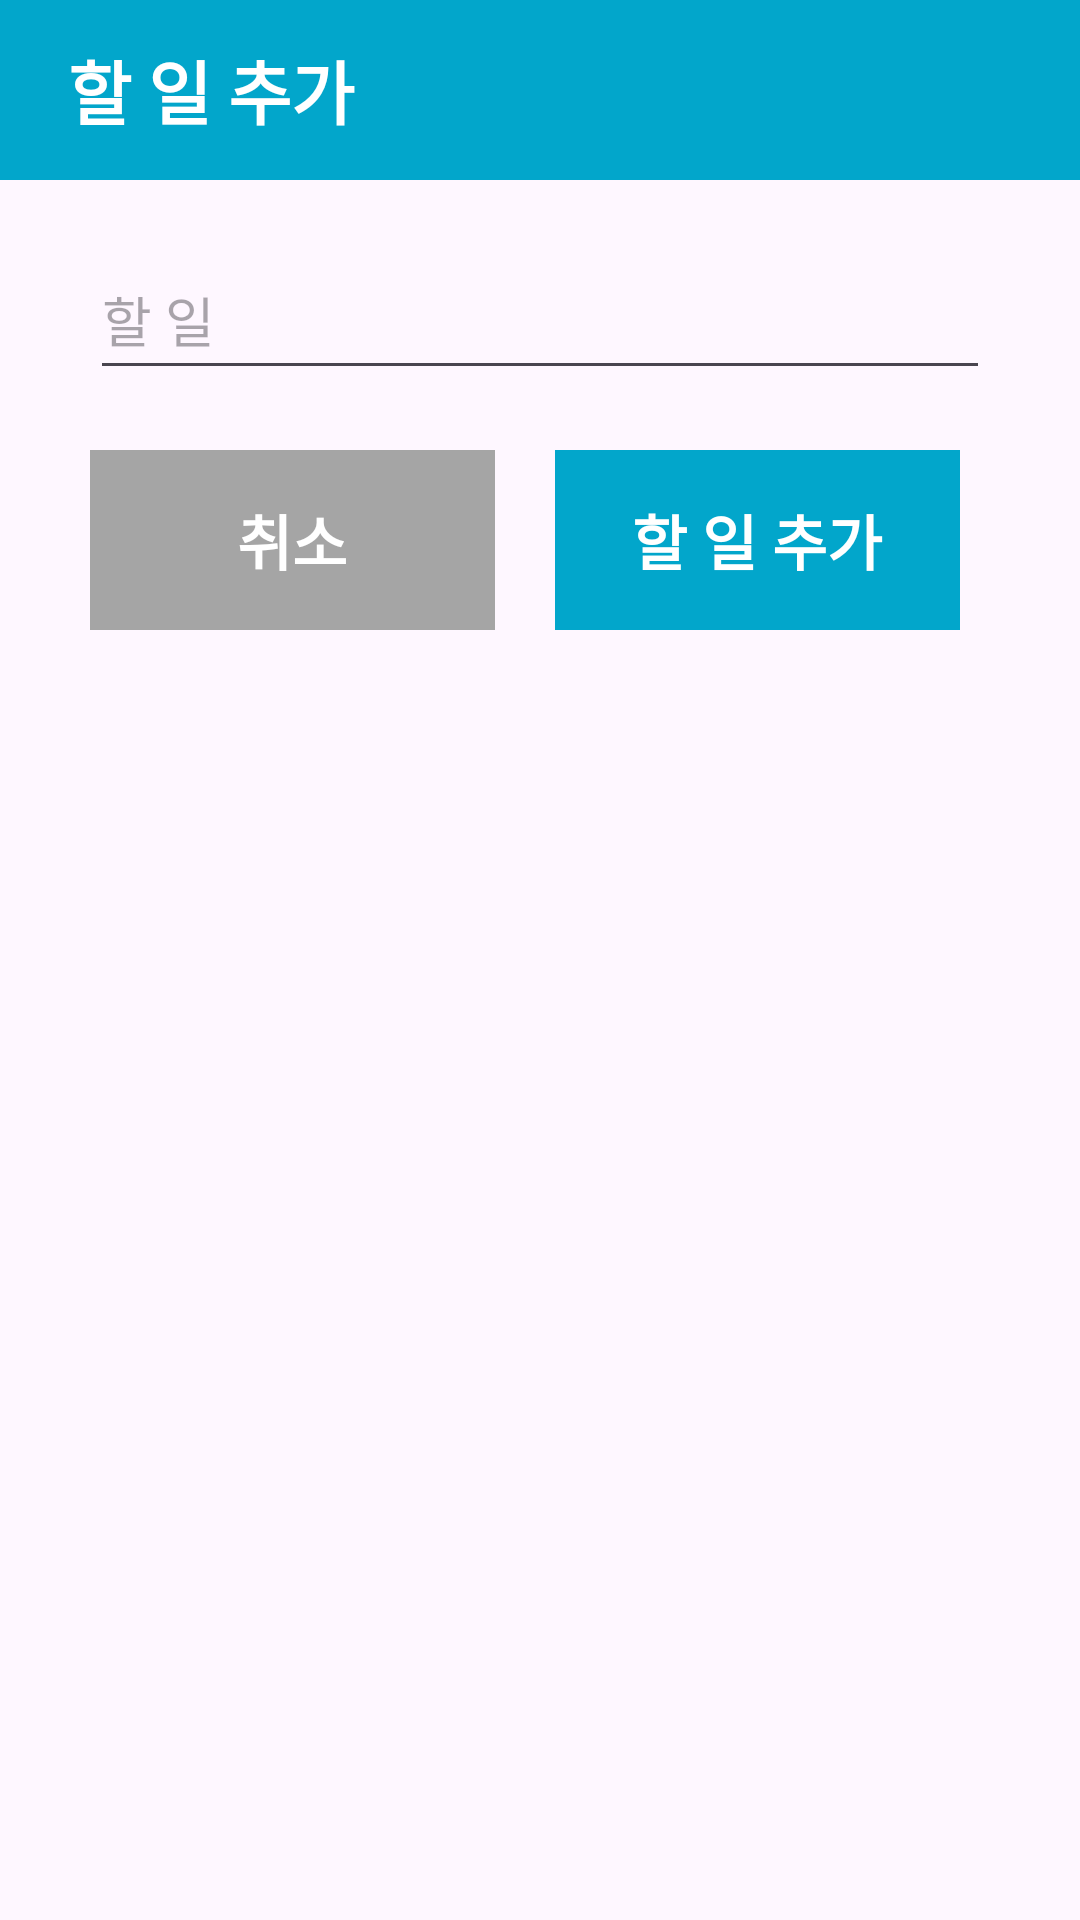

Here is an Android app screen rendered from its layout file. Give the layout XML and the strings, colors and styles it references.
<!-- AndroidManifest.xml: application theme Theme.SsuTudy -->
<!-- res/layout/dialog_add_todo.xml -->
<?xml version="1.0" encoding="utf-8"?>
<LinearLayout xmlns:android="http://schemas.android.com/apk/res/android"
    android:layout_width="350dp"
    android:layout_height="wrap_content"
    android:orientation="vertical">
    <TextView
        style="@style/Dialog.Title"
        android:layout_width="match_parent"
        android:text="    할 일 추가" />

    <EditText
        android:id="@+id/todo_name"
        android:layout_width="300dp"
        android:layout_height="50dp"
        android:layout_marginTop="20dp"
        android:layout_gravity="center_horizontal"
        android:hint="할 일"
        android:maxLength="25"
        android:inputType="text"
        />

    <LinearLayout
        android:layout_width="match_parent"
        android:layout_height="80dp"
        android:layout_marginTop="20dp"
        android:orientation="horizontal">
        <android.widget.Button
            android:id="@+id/cancel_button"
            style="@style/Button.DialogGray"
            android:layout_width="135dp"
            android:layout_height="60dp"
            android:layout_marginLeft="30dp"
            android:text="취소"
            />
        <android.widget.Button
            android:id="@+id/save_button"
            style="@style/Button.DialogMediumBlue"
            android:layout_width="135dp"
            android:layout_height="60dp"
            android:layout_marginLeft="20dp"
            android:text="할 일 추가"
            />
    </LinearLayout>
</LinearLayout>
<!-- resources referenced by this layout -->
<resources>
  <style name="Button.DialogGray" parent="Widget.AppCompat.Button.Borderless">
          <item name="android:background">@color/gray</item>
          <item name="android:gravity">center_vertical|center_horizontal</item>
          <item name="android:textSize">20sp</item>
          <item name="android:textColor">@color/white</item>
          <item name="android:textStyle">bold</item>
      </style>
  <style name="Button.DialogMediumBlue" parent="Widget.AppCompat.Button.Borderless">
          <item name="android:background">@color/medium_blue</item>
          <item name="android:gravity">center_vertical|center_horizontal</item>
          <item name="android:textSize">20sp</item>
          <item name="android:textColor">@color/white</item>
          <item name="android:textStyle">bold</item>
      </style>
  <style name="Dialog.Title" parent="Widget.AppCompat.TextView">
          <item name="android:background">@color/medium_blue</item>
          <item name="android:layout_width">350dp</item>
          <item name="android:layout_height">60dp</item>
          <item name="android:gravity">center_vertical</item>
          <item name="android:padding">0dp</item>
          <item name="android:paddingLeft">20dp</item>
          <item name="android:textColor">@color/white</item>
          <item name="android:textSize">23sp</item>
          <item name="android:textStyle">bold</item>
      </style>
  <style name="Theme.SsuTudy" parent="Base.Theme.SsuTudy" />
  <color name="gray">#A5A5A5</color>
  <color name="white">#FFFFFFFF</color>
  <color name="medium_blue">#02A6CB</color>
  <style name="Base.Theme.SsuTudy" parent="Theme.Material3.DayNight.NoActionBar">
          
          
      </style>
</resources>
